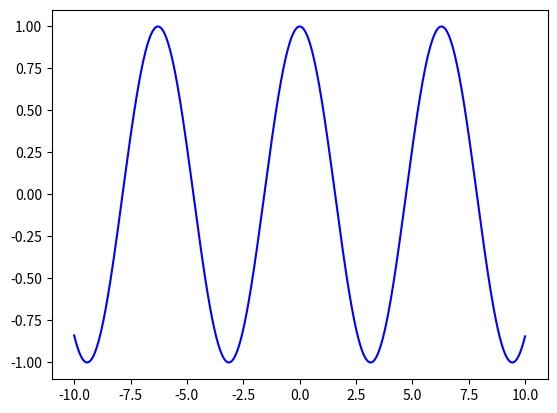

Write the Python code that produced this figure.
import matplotlib.pyplot as plt
import random as r
import math as m

x1 = [ i*0.01 for i in range( -1000, 1000 ) ]
y1 = [ m.cos(i) for i in x1 ]

x2 = [ i*0.01 for i in range( -1000, 1000 ) ]
y2 = [ m.sin(i) for i in x2 ]



plt.plot( x1, y1 , "b-") # la b- indica que sera linea continua azul, si fuera g-- seria una linea verde punteada.
plt.savefig( "EjemploGrafica1.png" ) # Guardara la grafica en forma de imagen con la extension .png, la extension la podemos cambiar.
plt.show()
